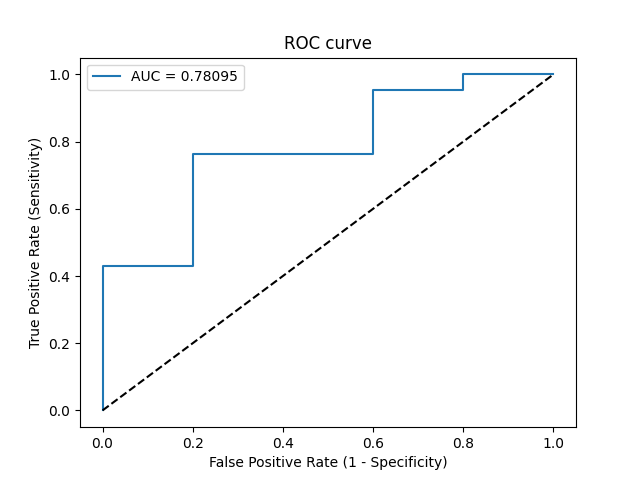

The data file committed next to this chart (first rows):
Threshold, Sensitivity, Specificity, NPV, PPV
inf, 0.0, 1.0, 0.1923, 0
0.969, 0.04762, 1.0, 0.2, 1.0
0.8962, 0.4286, 1.0, 0.2941, 1.0
0.8954, 0.4286, 0.8, 0.25, 0.9
0.8216, 0.7619, 0.8, 0.4444, 0.9412
0.7879, 0.7619, 0.4, 0.2857, 0.8421
0.6834, 0.9524, 0.4, 0.6667, 0.8696
0.5668, 0.9524, 0.2, 0.5, 0.8333
0.4618, 1.0, 0.2, 1.0, 0.84
0.0272, 1.0, 0.0, 0, 0.8077
